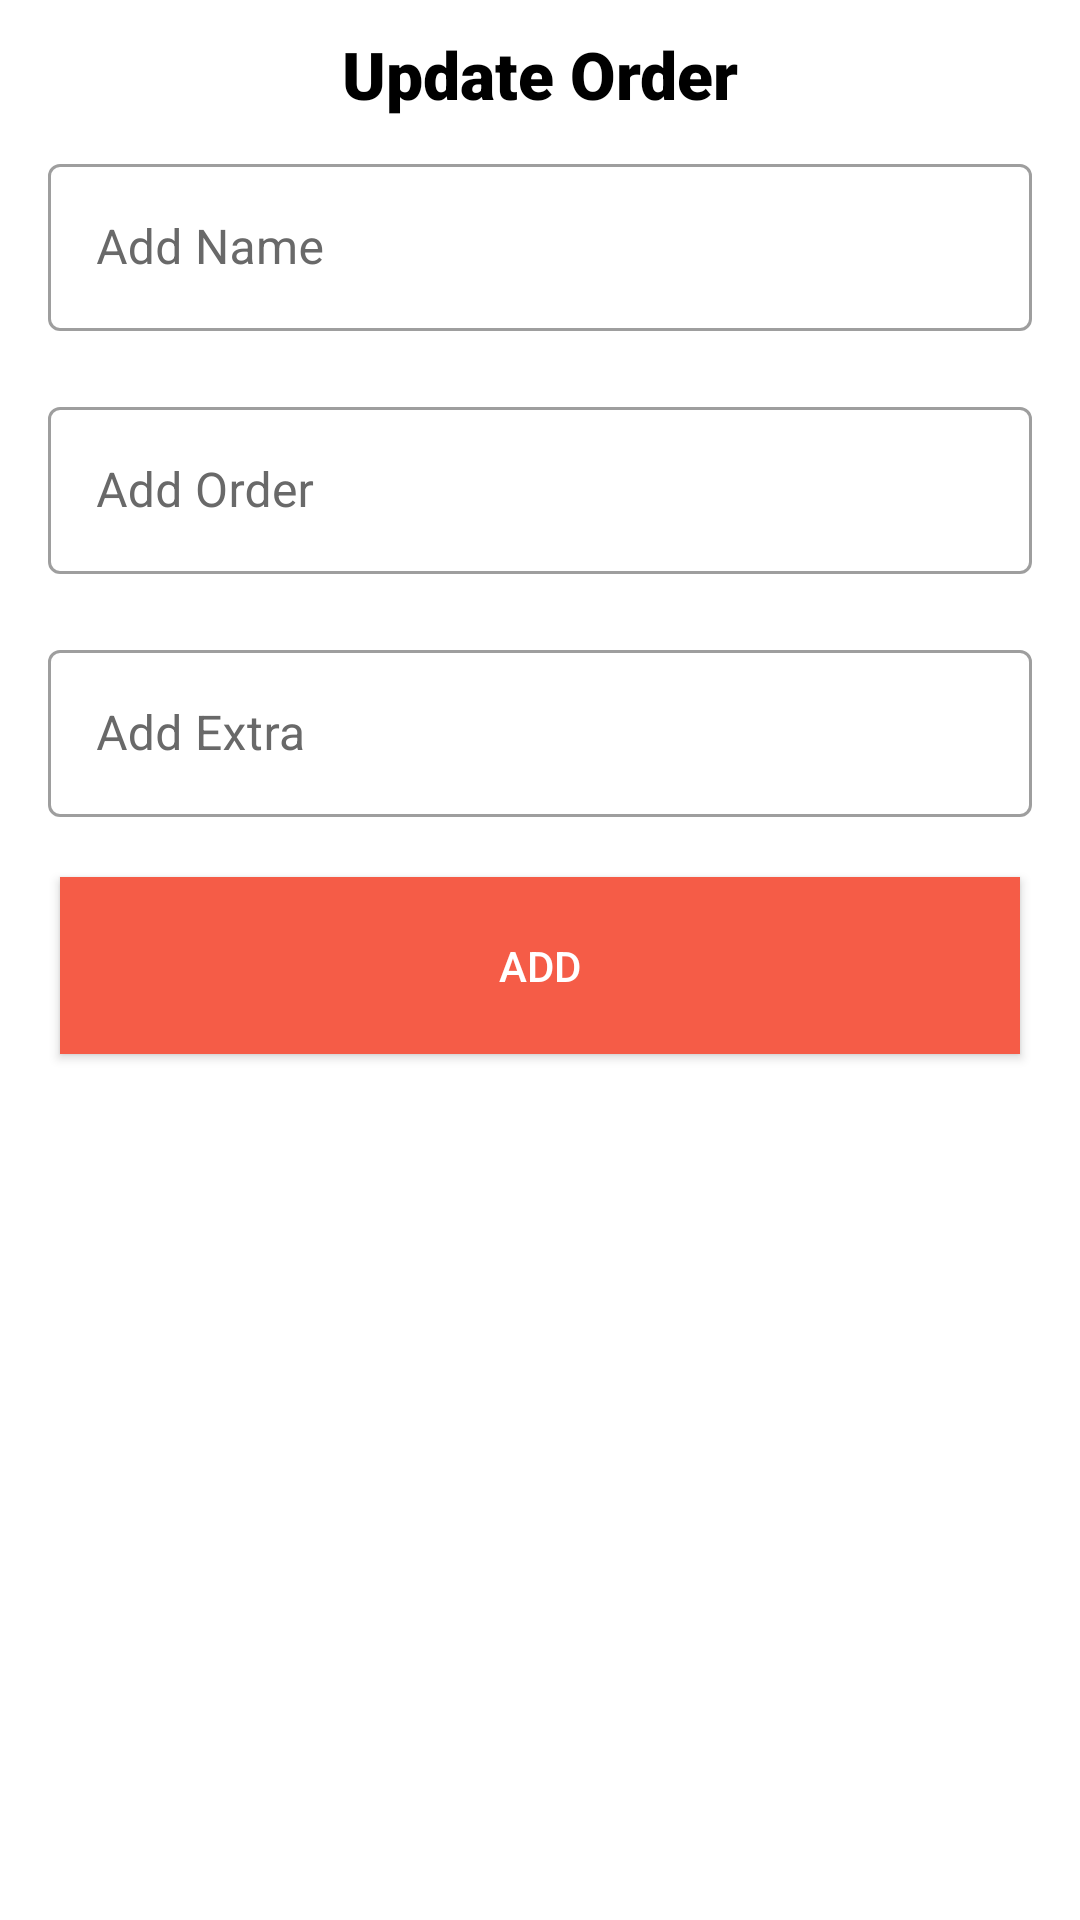

Layout XML and referenced resources for this Android screen:
<!-- AndroidManifest.xml: application theme Theme.OrderEZ -->
<!-- res/layout/bottommodal.xml -->
<?xml version="1.0" encoding="utf-8"?>
<LinearLayout xmlns:android="http://schemas.android.com/apk/res/android"
    android:layout_width="match_parent"
    android:layout_height="wrap_content"
    android:orientation="vertical">

    <TextView
        android:layout_width="match_parent"
        android:layout_height="wrap_content"
        android:text="Update Order"
        android:textColor="@color/black"
        android:fontFamily="sans-serif-black"
        android:paddingBottom="10dp"
        android:paddingTop="10dp"
        android:textSize="22dp"
        android:gravity="center"/>

    <com.google.android.material.textfield.TextInputLayout
        android:id="@+id/nameText"
        style="@style/Widget.MaterialComponents.TextInputLayout.OutlinedBox"
        android:layout_width="match_parent"
        android:layout_height="wrap_content"
        android:layout_marginBottom="20dp"
        android:paddingHorizontal="16dp"
        android:hint="Add Name"
        android:textColorHint="@color/grey">

        <com.google.android.material.textfield.TextInputEditText
            android:layout_width="match_parent"
            android:layout_height="wrap_content"
            android:inputType="text" />

    </com.google.android.material.textfield.TextInputLayout>

    <com.google.android.material.textfield.TextInputLayout
        android:id="@+id/orderText"
        style="@style/Widget.MaterialComponents.TextInputLayout.OutlinedBox"
        android:layout_width="match_parent"
        android:layout_height="wrap_content"
        android:layout_marginBottom="20dp"
        android:paddingHorizontal="16dp"
        android:hint="Add Order"
        android:textColorHint="@color/grey">

        <com.google.android.material.textfield.TextInputEditText
            android:layout_width="match_parent"
            android:layout_height="wrap_content"
            android:inputType="text" />

    </com.google.android.material.textfield.TextInputLayout>

    <com.google.android.material.textfield.TextInputLayout
        android:id="@+id/extraText"
        style="@style/Widget.MaterialComponents.TextInputLayout.OutlinedBox"
        android:layout_width="match_parent"
        android:layout_height="wrap_content"
        android:layout_marginBottom="20dp"
        android:paddingHorizontal="16dp"
        android:hint="Add Extra"
        android:textColorHint="@color/grey">

        <com.google.android.material.textfield.TextInputEditText
            android:layout_width="match_parent"
            android:layout_height="wrap_content"
            android:inputType="text" />

    </com.google.android.material.textfield.TextInputLayout>

    <androidx.appcompat.widget.AppCompatButton
        android:id="@+id/update"
        android:layout_width="match_parent"
        android:layout_height="wrap_content"
        android:layout_gravity="center_horizontal"
        android:background="@color/colorPrimary"
        android:layout_marginHorizontal="20dp"
        android:padding="20dp"
        android:text="Add"
        android:textColor="@color/white" />

</LinearLayout>
<!-- resources referenced by this layout -->
<resources>
  <color name="black">#FF000000</color>
  <color name="colorPrimary">#F55C47</color>
  <color name="grey">#696969</color>
  <color name="white">#FFFFFFFF</color>
  <style name="Theme.OrderEZ" parent="Theme.MaterialComponents.Light.NoActionBar">
          
          <item name="colorPrimary">@color/colorPrimary</item>
          <item name="colorPrimaryVariant">@color/colorSecondary</item>
          <item name="colorOnPrimary">@color/white</item>
          
          <item name="colorSecondary">@color/colorSecondary</item>
          <item name="colorSecondaryVariant">@color/teal_700</item>
          <item name="colorOnSecondary">@color/black</item>
          
          <item name="android:statusBarColor" tools:targetApi="N">?android:colorBackground</item>
          <item name="android:windowLightStatusBar" tools:targetApi="m">true</item>
          
      </style>
  <color name="colorSecondary">#F5ABC9</color>
  <color name="teal_700">#FF018786</color>
</resources>
